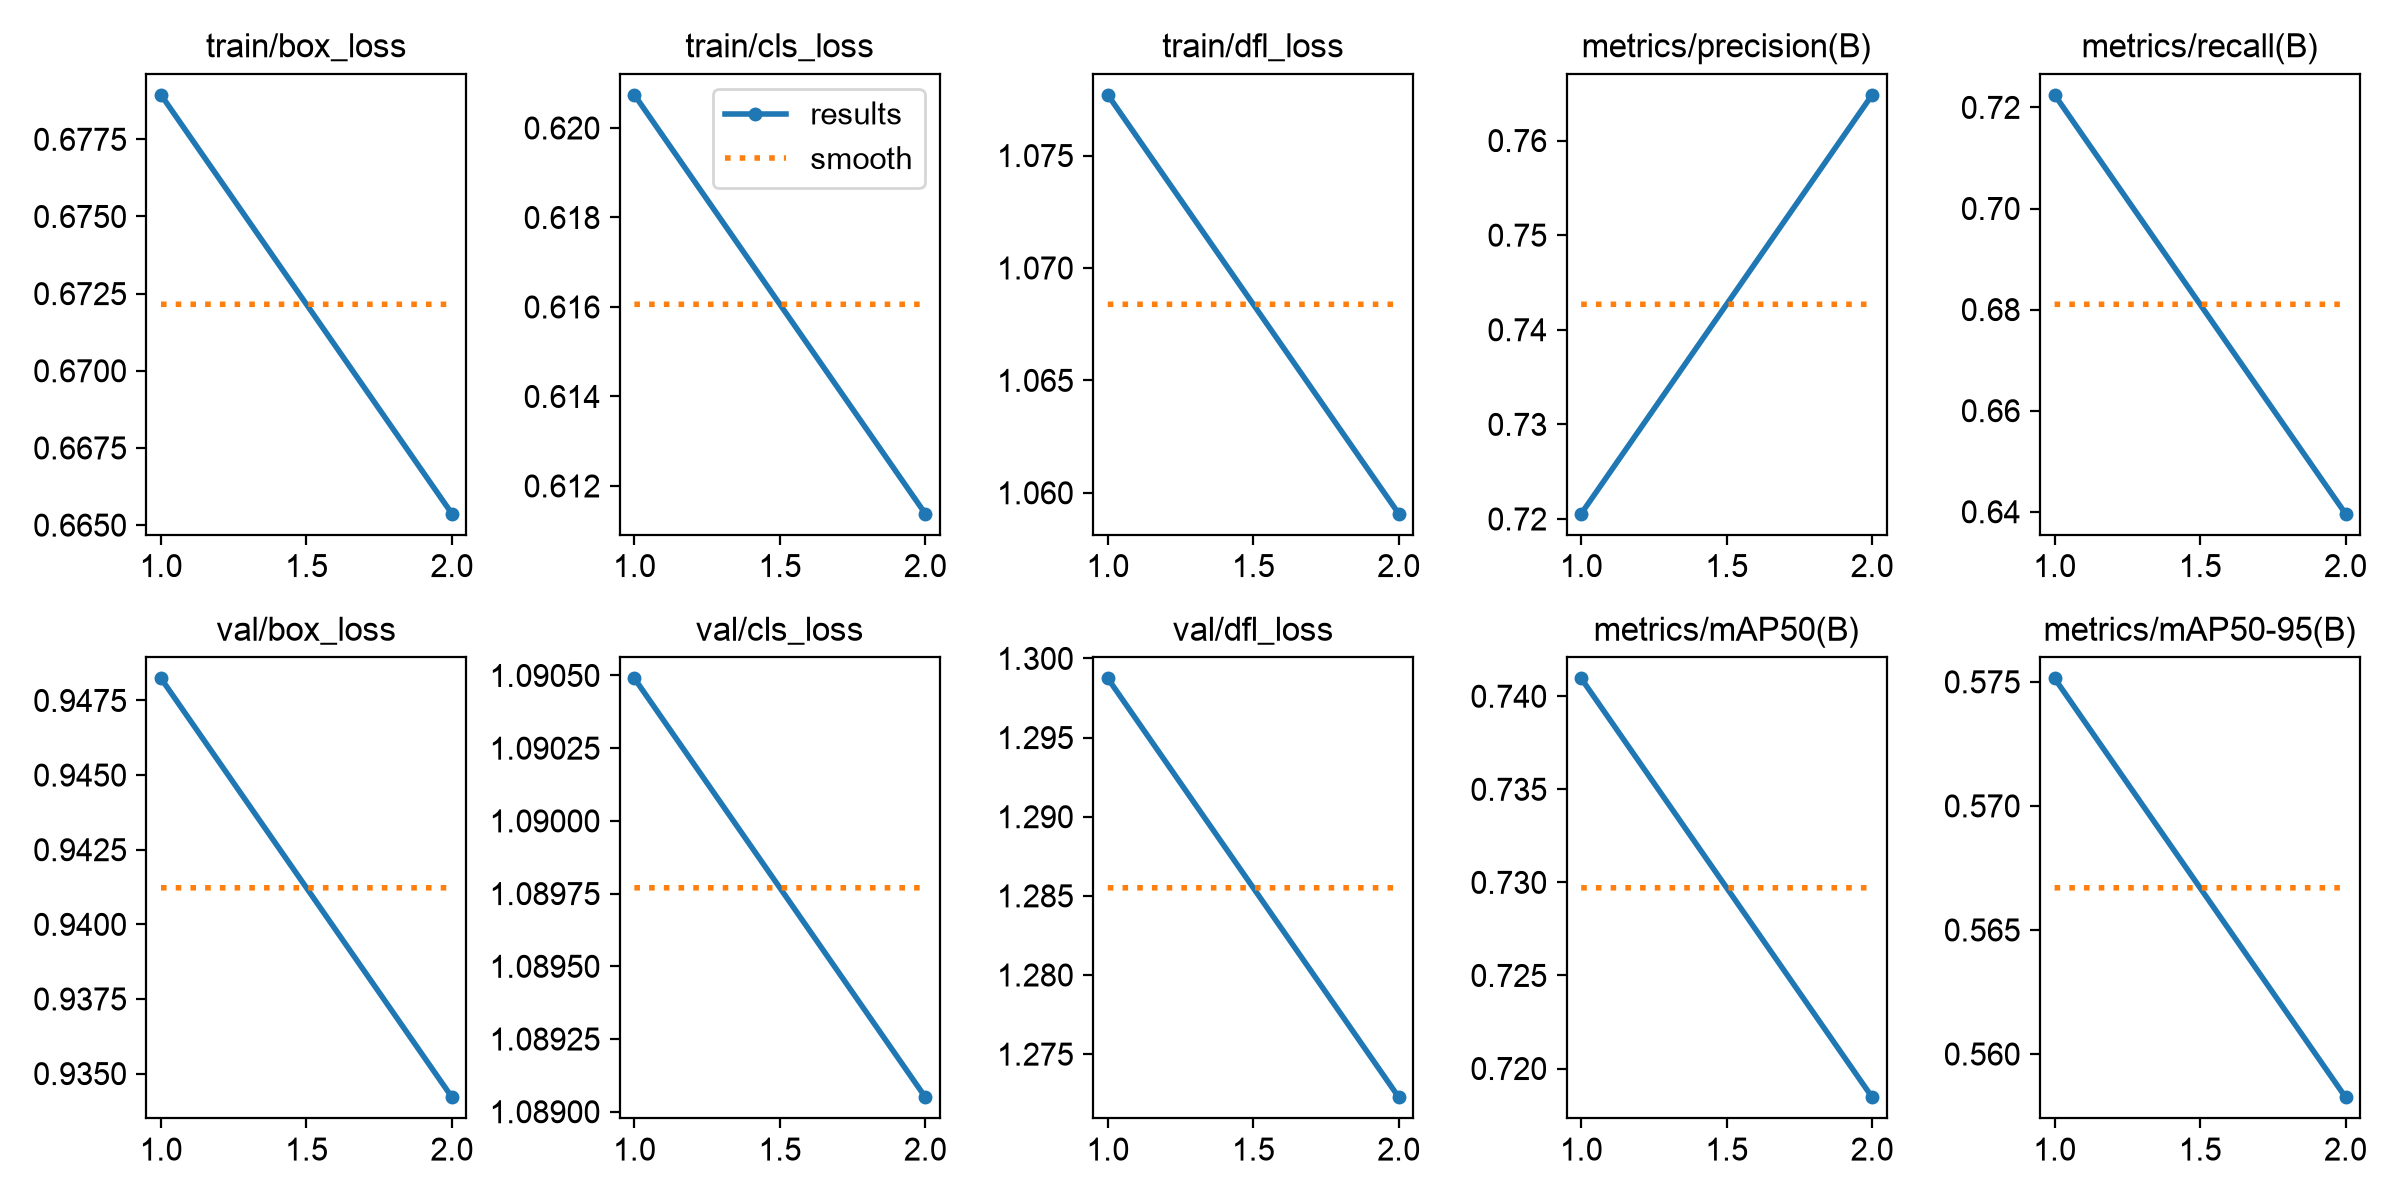

The table this chart was drawn from, first rows:
epoch, time, train/box_loss, train/cls_loss, train/dfl_loss, metrics/precision(B), metrics/recall(B), metrics/mAP50(B), metrics/mAP50-95(B), val/box_loss, val/cls_loss, val/dfl_loss, lr/pg0, lr/pg1, lr/pg2
1, 75.48, 0.6789, 0.6207, 1.078, 0.7206, 0.7225, 0.741, 0.5751, 0.9482, 1.09, 1.299, 9.94737e-05, 9.94737e-05, 9.94737e-05
2, 152.9, 0.6654, 0.6114, 1.059, 0.7648, 0.6396, 0.7185, 0.5583, 0.9342, 1.089, 1.272, 5.5e-05, 5.5e-05, 5.5e-05
